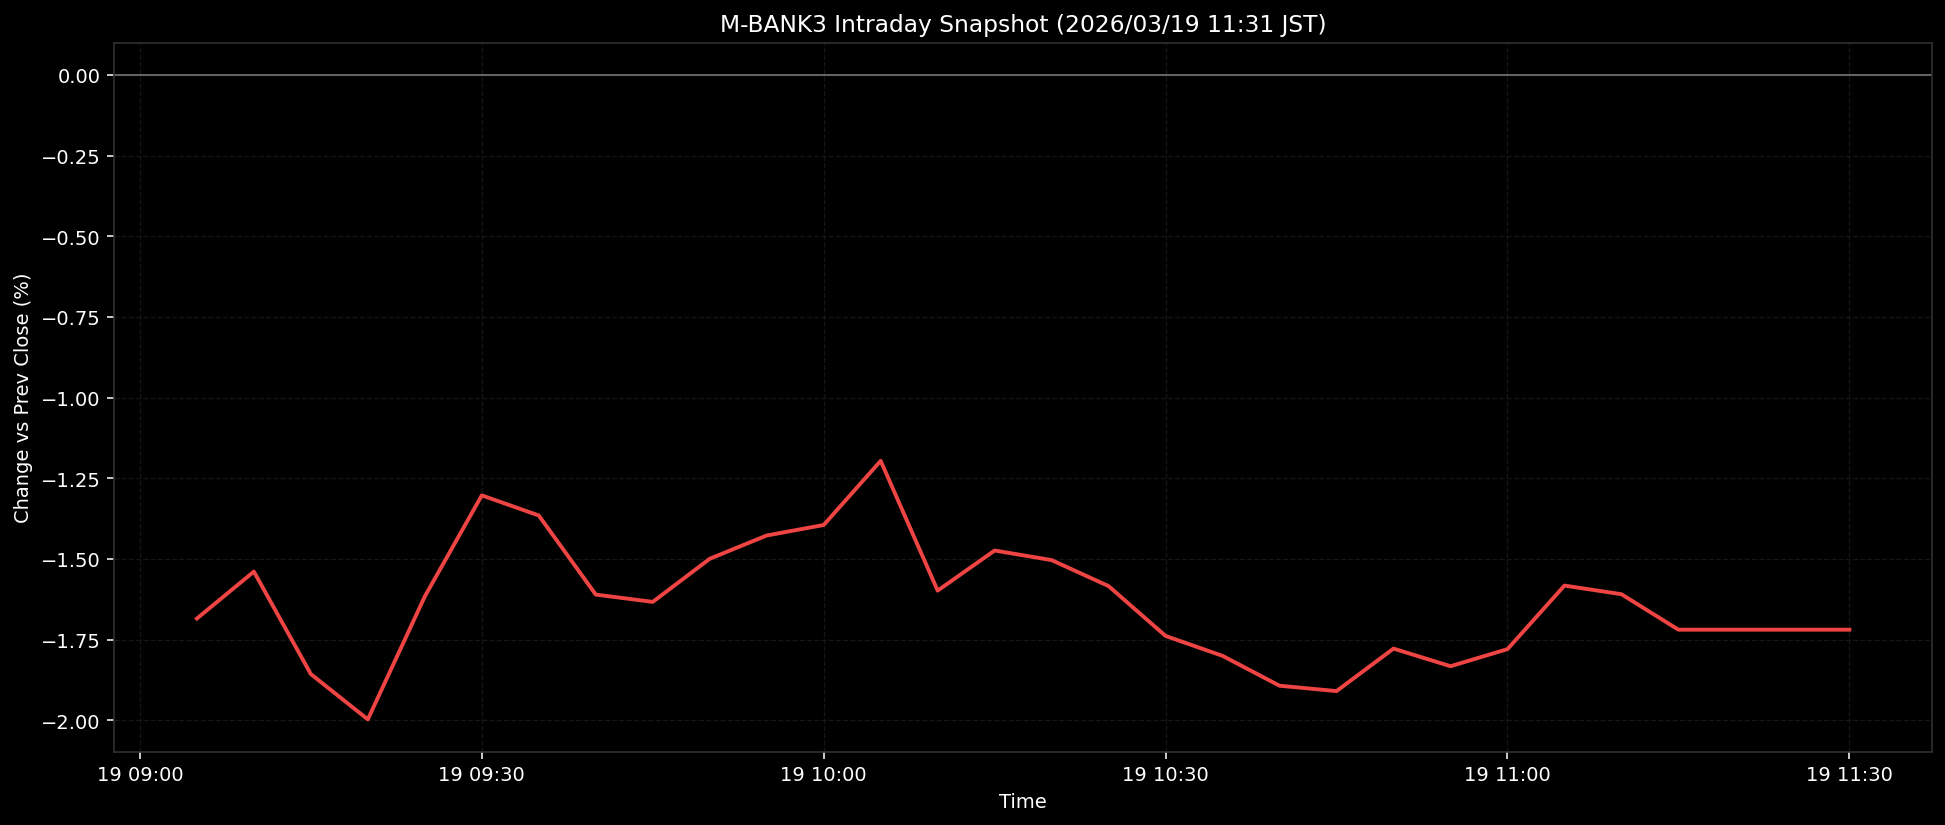

Source data for this figure (header and first rows):
ts, pct
2026-03-19T09:05:00+0900, -1.685
2026-03-19T09:10:00+0900, -1.539
2026-03-19T09:15:00+0900, -1.857
2026-03-19T09:20:00+0900, -1.997
2026-03-19T09:25:00+0900, -1.616
2026-03-19T09:30:00+0900, -1.303
2026-03-19T09:35:00+0900, -1.365
2026-03-19T09:40:00+0900, -1.61
2026-03-19T09:45:00+0900, -1.633
2026-03-19T09:50:00+0900, -1.499
2026-03-19T09:55:00+0900, -1.427
2026-03-19T10:00:00+0900, -1.395
2026-03-19T10:05:00+0900, -1.196
2026-03-19T10:10:00+0900, -1.598
2026-03-19T10:15:00+0900, -1.474
2026-03-19T10:20:00+0900, -1.504
2026-03-19T10:25:00+0900, -1.584
2026-03-19T10:30:00+0900, -1.738
2026-03-19T10:35:00+0900, -1.8
2026-03-19T10:40:00+0900, -1.893
2026-03-19T10:45:00+0900, -1.909
2026-03-19T10:50:00+0900, -1.778
2026-03-19T10:55:00+0900, -1.832
2026-03-19T11:00:00+0900, -1.78
2026-03-19T11:05:00+0900, -1.583
2026-03-19T11:10:00+0900, -1.609
2026-03-19T11:15:00+0900, -1.719
2026-03-19T11:20:00+0900, -1.719
2026-03-19T11:25:00+0900, -1.719
2026-03-19T11:30:00+0900, -1.719
